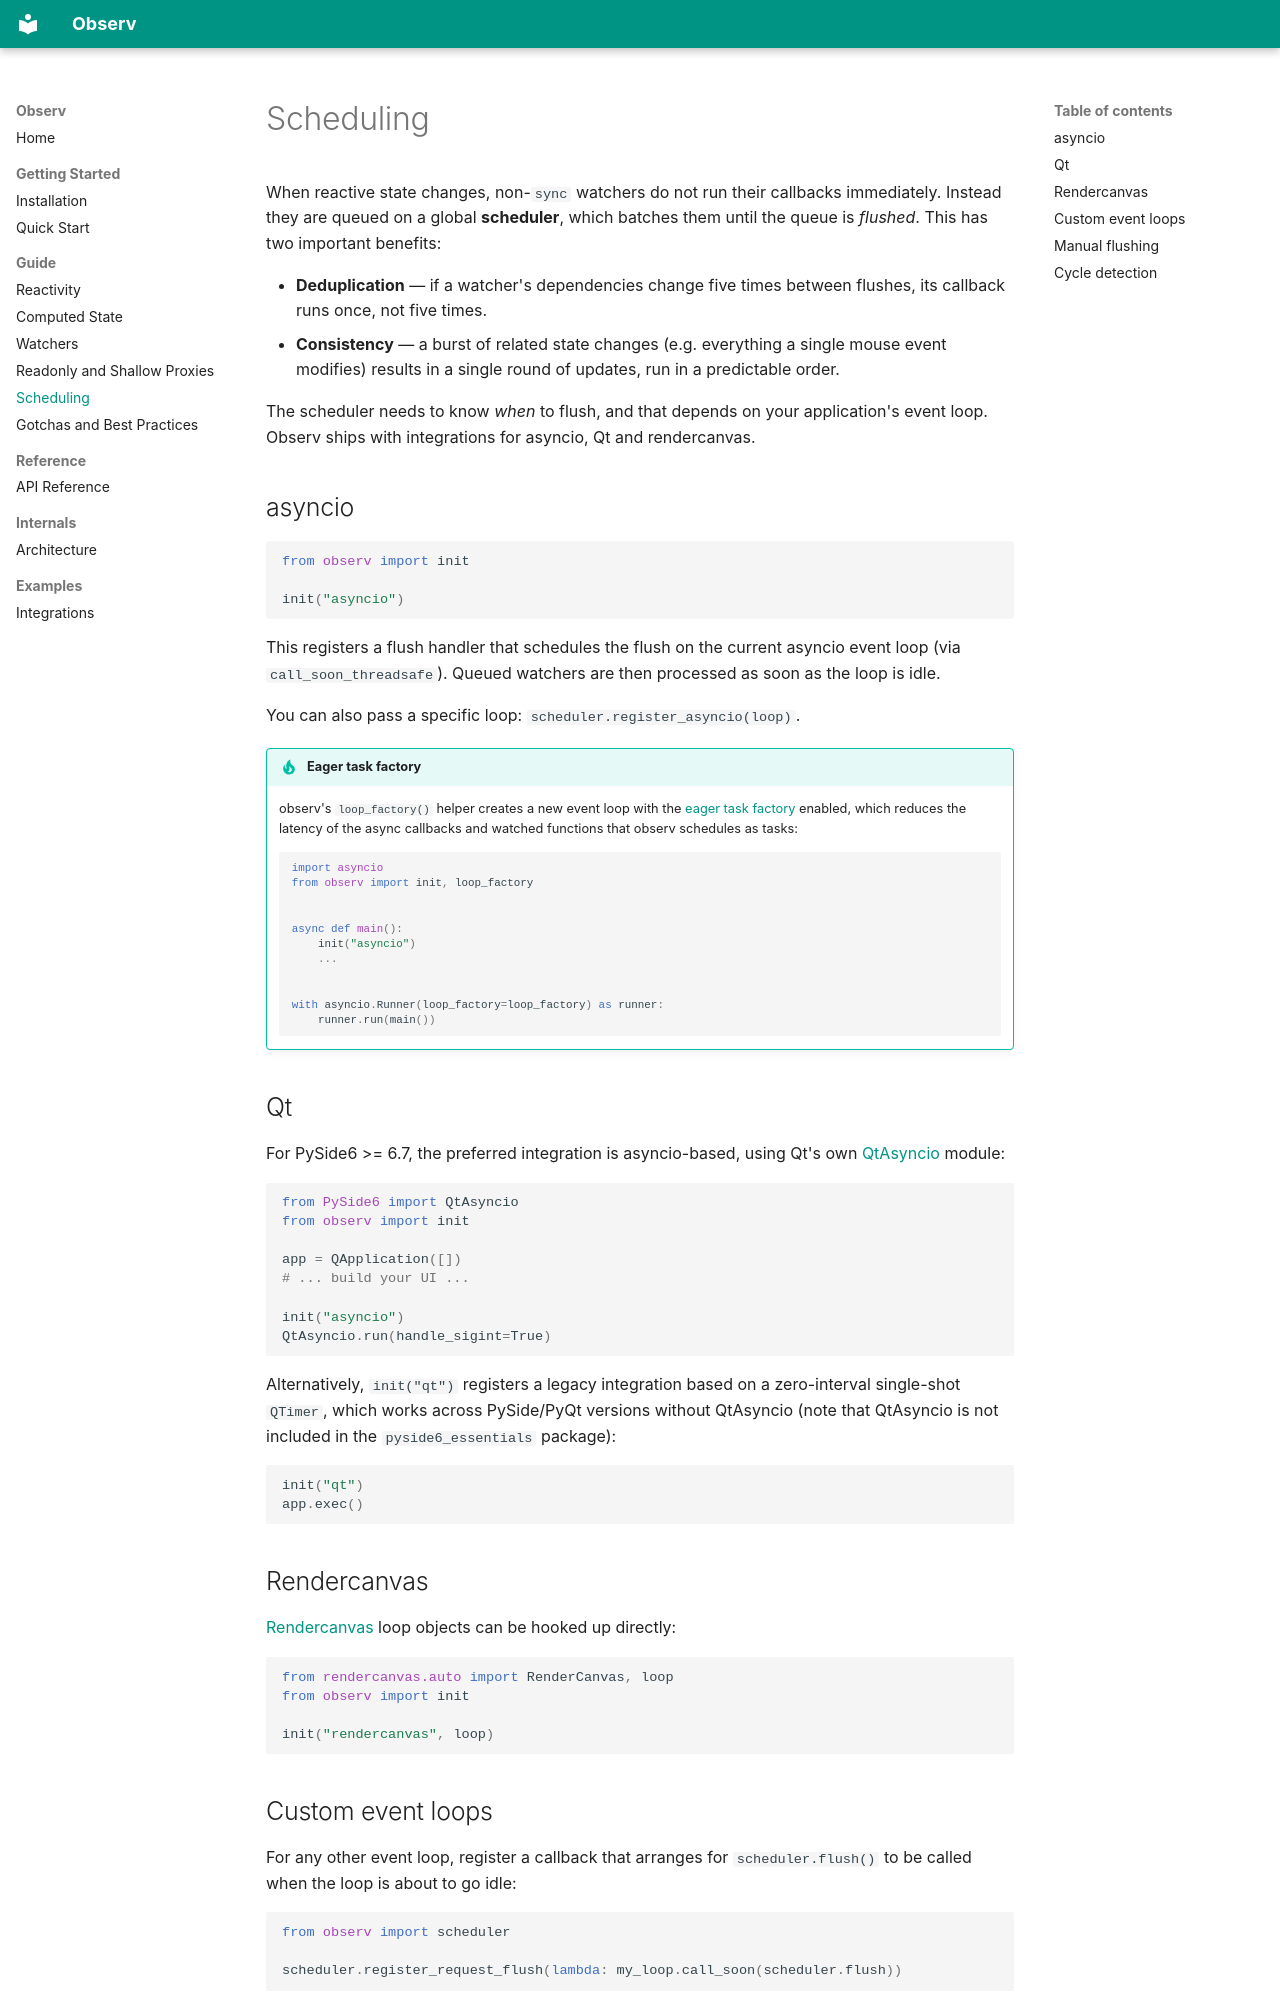

repository: fork-tongue/observ · page: guide/scheduling/index.html · generator: mkdocs

# Scheduling

When reactive state changes, non-`sync` watchers do not run their callbacks immediately. Instead they are queued on a global **scheduler**, which batches them until the queue is *flushed*. This has two important benefits:

* **Deduplication** — if a watcher's dependencies change five times between flushes, its callback runs once, not five times.
* **Consistency** — a burst of related state changes (e.g. everything a single mouse event modifies) results in a single round of updates, run in a predictable order.

The scheduler needs to know *when* to flush, and that depends on your application's event loop. Observ ships with integrations for asyncio, Qt and rendercanvas.

## asyncio

```python
from observ import init

init("asyncio")
```

This registers a flush handler that schedules the flush on the current asyncio event loop (via `call_soon_threadsafe`). Queued watchers are then processed as soon as the loop is idle.

You can also pass a specific loop: `scheduler.register_asyncio(loop)`.

!!! tip "Eager task factory"

    observ's `loop_factory()` helper creates a new event loop with the [eager task factory](https://docs.python.org/3/library/asyncio-task.html#asyncio.eager_task_factory) enabled, which reduces the latency of the async callbacks and watched functions that observ schedules as tasks:

    ```python
    import asyncio
    from observ import init, loop_factory


    async def main():
        init("asyncio")
        ...


    with asyncio.Runner(loop_factory=loop_factory) as runner:
        runner.run(main())
    ```

## Qt

For PySide6 >= 6.7, the preferred integration is asyncio-based, using Qt's own [QtAsyncio](https://doc.qt.io/qtforpython-6/PySide6/QtAsyncio/index.html) module:

```python
from PySide6 import QtAsyncio
from observ import init

app = QApplication([])
# ... build your UI ...

init("asyncio")
QtAsyncio.run(handle_sigint=True)
```

Alternatively, `init("qt")` registers a legacy integration based on a zero-interval single-shot `QTimer`, which works across PySide/PyQt versions without QtAsyncio (note that QtAsyncio is not included in the `pyside6_essentials` package):

```python
init("qt")
app.exec()
```

## Rendercanvas

[Rendercanvas](https://github.com/pygfx/rendercanvas) loop objects can be hooked up directly:

```python
from rendercanvas.auto import RenderCanvas, loop
from observ import init

init("rendercanvas", loop)
```

## Custom event loops

For any other event loop, register a callback that arranges for `scheduler.flush()` to be called when the loop is about to go idle:

```python
from observ import scheduler

scheduler.register_request_flush(lambda: my_loop.call_soon(scheduler.flush))
```

The callback you register is invoked (once) when the first watcher is queued; it should ensure that `flush()` runs soon afterwards on the loop's thread.
